Image classification data set "final_split" (FadhliRajwaa/retinopaty-diabetic on GitHub). Class labels (4): mild diabetic retinopathy, moderate diabetic retinopathy, proliferate DR, severe diabetic retinopathy.

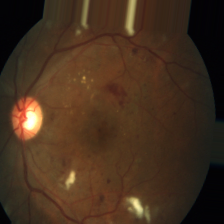
Label: severe diabetic retinopathy

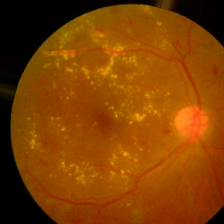
Label: severe diabetic retinopathy

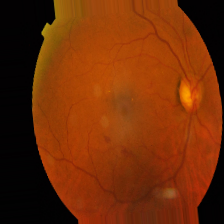
Label: mild diabetic retinopathy

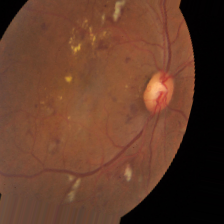
Label: moderate diabetic retinopathy

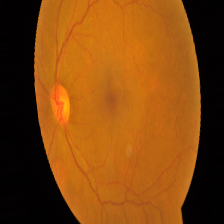
Label: mild diabetic retinopathy

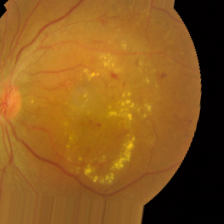
Label: proliferate DR
